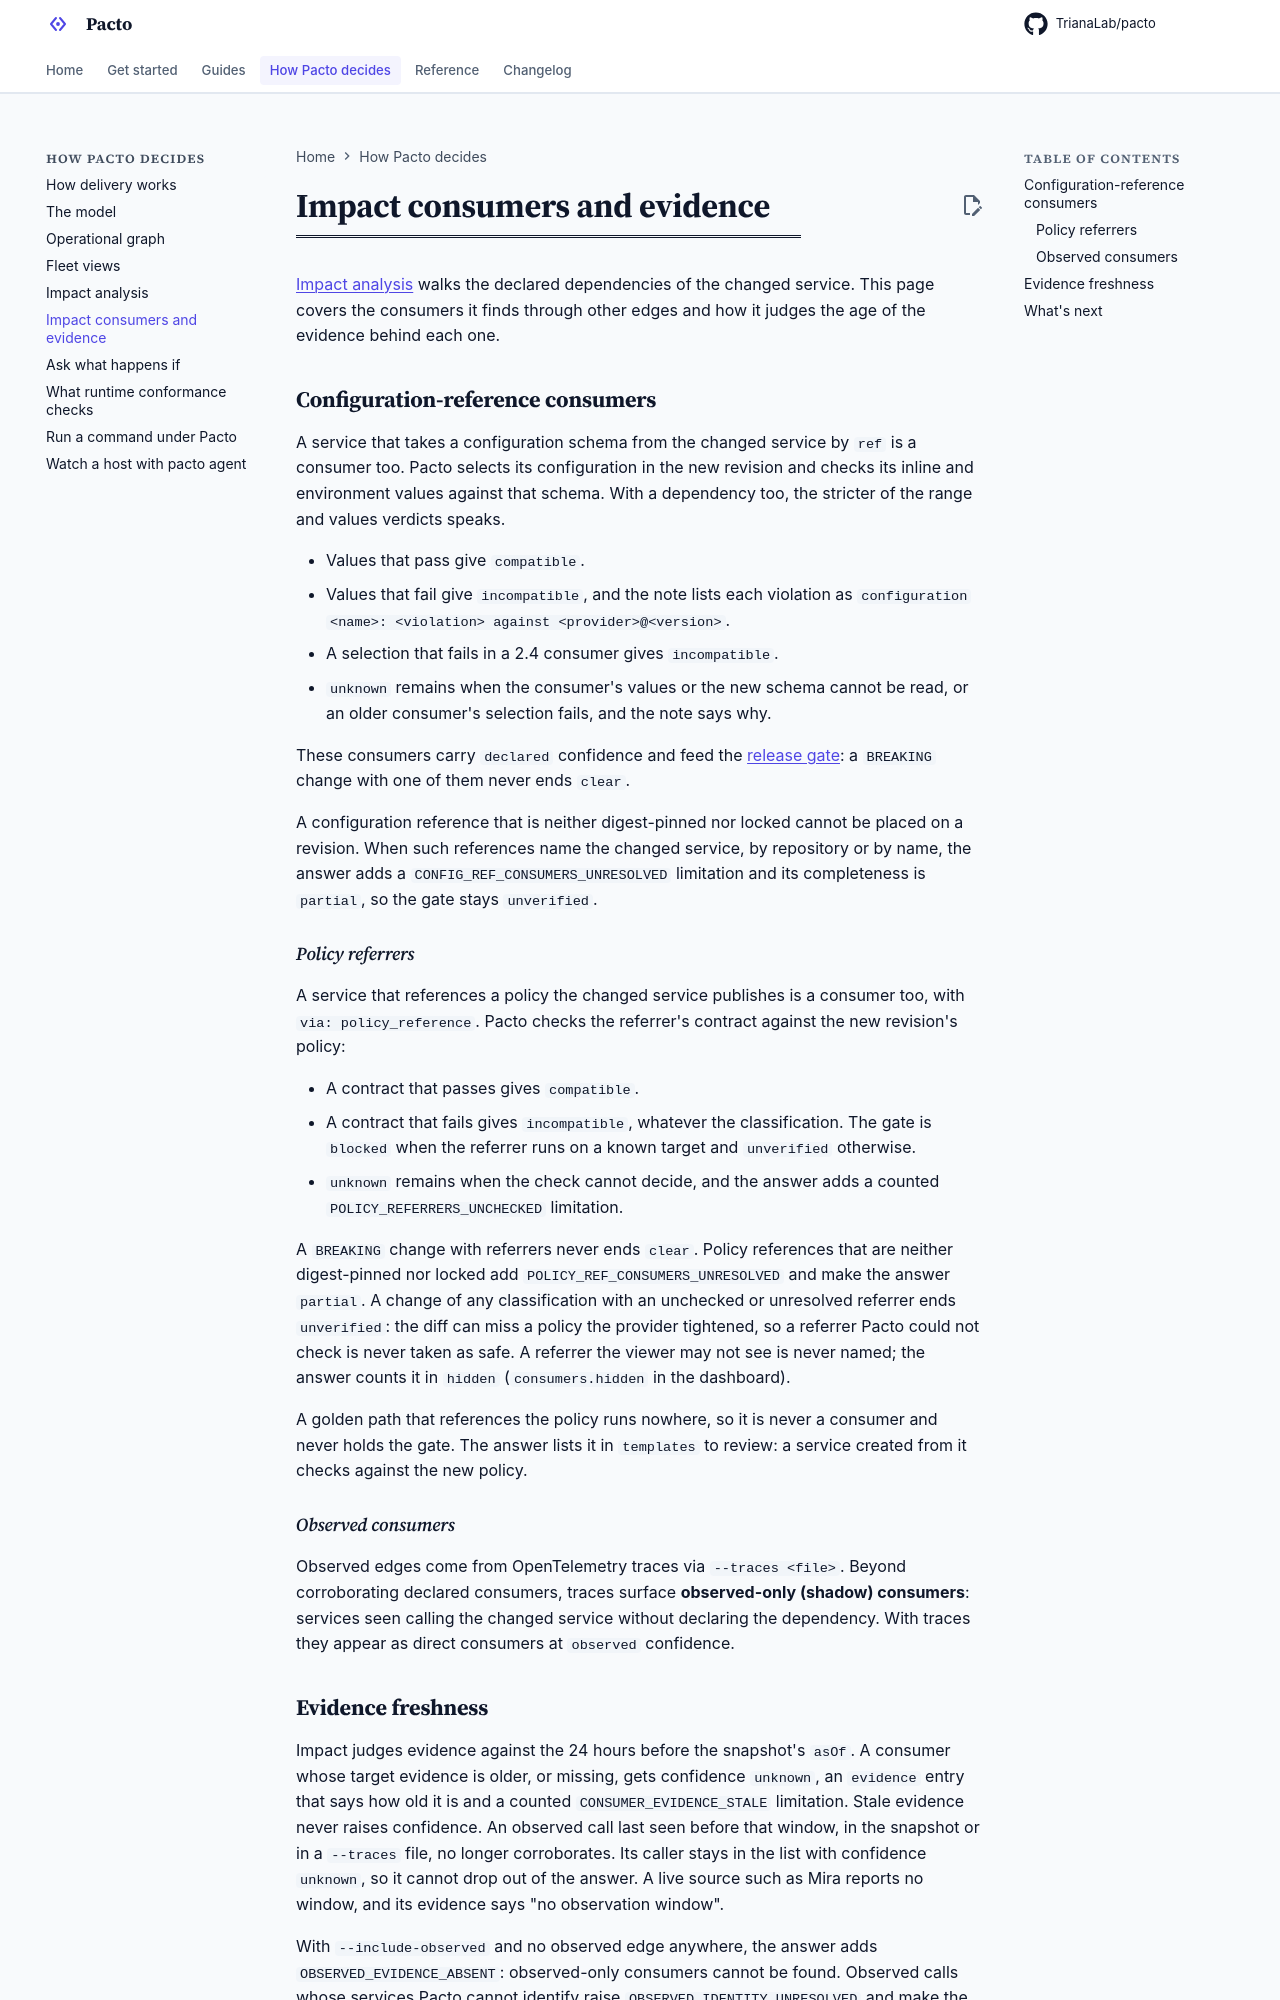

repository: TrianaLab/pacto · page: 4.5.0/impact-consumers/index.html · generator: mkdocs

# Impact consumers and evidence

[Impact analysis](impact.md) walks the declared dependencies of the changed
service. This page covers the consumers it finds through other edges and how it
judges the age of the evidence behind each one.

## Configuration-reference consumers

A service that takes a configuration schema from the changed service by `ref`
is a consumer too. Pacto selects its configuration in the new revision and
checks its inline and environment values against that schema. With a
dependency too, the stricter of the range and values verdicts speaks.

- Values that pass give `compatible`.
- Values that fail give `incompatible`, and the note lists each violation as
  `configuration <name>: <violation> against <provider>@<version>`.
- A selection that fails in a 2.4 consumer gives `incompatible`.
- `unknown` remains when the consumer's values or the new schema cannot be
  read, or an older consumer's selection fails, and the note says why.

These consumers carry `declared` confidence and feed the
[release gate](impact.md#release-gate-and-exit-status): a `BREAKING` change with one of
them never ends `clear`.

A configuration reference that is neither digest-pinned nor locked cannot be
placed on a revision. When such references name the changed service, by
repository or by name, the
answer adds a `CONFIG_REF_CONSUMERS_UNRESOLVED` limitation and its
completeness is `partial`, so the gate stays `unverified`.

### Policy referrers

A service that references a policy the changed service publishes is a
consumer too, with `via: policy_reference`. Pacto checks the referrer's
contract against the new revision's policy:

- A contract that passes gives `compatible`.
- A contract that fails gives `incompatible`, whatever the classification. The
  gate is `blocked` when the referrer runs on a known target and `unverified`
  otherwise.
- `unknown` remains when the check cannot decide, and the answer adds a counted
  `POLICY_REFERRERS_UNCHECKED` limitation.

A `BREAKING` change with referrers never ends `clear`. Policy references that
are neither digest-pinned nor locked add `POLICY_REF_CONSUMERS_UNRESOLVED` and
make the answer `partial`. A change of any classification with an unchecked or
unresolved referrer ends `unverified`: the diff can miss a policy the provider
tightened, so a referrer Pacto could not check is never taken as safe. A
referrer the viewer may not see is never named; the answer counts it in
`hidden` (`consumers.hidden` in the dashboard).

A golden path that references the policy runs nowhere, so it is never a
consumer and never holds the gate. The answer lists it in `templates` to
review: a service created from it checks against the new policy.

### Observed consumers

Observed edges come from OpenTelemetry traces via `--traces <file>`. Beyond
corroborating declared consumers, traces surface **observed-only (shadow)
consumers**: services seen calling the changed service without declaring the
dependency. With traces they appear as direct consumers at `observed` confidence.

## Consumers from the organization index

Every `pacto publish`, `pacto push` and `pacto ci --publish` writes one entry
per published version to `<registry>/pacto-index`. `<registry>` comes from the
provider reference as for the [target snapshot](ci.md#where-consumers-come-from):
`ghcr.io/acme/contracts/ledger` tries `ghcr.io/acme/pacto-index`, then
`ghcr.io/pacto-index`. `--index` names another `<registry>/pacto-index`, with
no tag or digest, and `--index none` reads none. Any `--root` skips it, since
`--root` names the consumers. A `--local` tree that holds the changed service
also skips it: impact judges that local copy, which the published consumers
do not depend on.

`pacto impact` lists the index by tag and reads each service's newest entry.
It refuses an entry not bound to its tag, its index host and its service's
bundle repository, then pulls each selected consumer's bundle by digest and
judges its declared dependency. Each code below makes the answer partial, so a
`BREAKING` change never ends `clear` on the index alone:

| Code | Meaning |
|---|---|
| `CONSUMER_INDEX_NOT_FOUND` | No candidate holds an index |
| `CONSUMER_INDEX_UNAVAILABLE` | The registry refused or failed the listing |
| `CONSUMER_INDEX_TRUNCATED` | A read bound or the timeout stopped the read |
| `CONSUMER_INDEX_ENTRY_INVALID` | Entries malformed, unbound or unconfirmed by their own repository were not used; a service whose newest entry is refused counts as not indexed |
| `CONSUMER_INDEX_UNCHECKED` | No target snapshot to check the index against: only a snapshot adds the running revisions with their dependencies |
| `CONSUMER_NOT_INDEXED` | A published declared consumer the fleet holds has no usable entry; it stays in the answer |

The answer reports the read in `consumerIndex`. `pacto_impact` over stdio reads
the index; over HTTP and in the dashboard it is never read.

## Target snapshot consumers

The operator of each cluster publishes a signed target snapshot to
`<registry>/pacto-targets:cluster-<uid>` every 5 minutes, where `<registry>`
is the operator chart's top-level `registry` value; with no `registry` it
publishes none. It publishes whether or not delivery runs. `pacto impact` and `pacto ci` read it with registry read
access alone, so CI finds the consumers that run without a kubeconfig. See
[Where consumers come from](ci.md#where-consumers-come-from) for how Pacto
finds the repository and pins a cluster.

A snapshot carries every target source the installation accepted, each as
its own fleet source with its own `asOf` and completeness:

- `targets-<uid>`, kind `target-snapshot`: the Pacto resources of the cluster,
  read from their status. Their consumers carry `declared` confidence.
- `targets-<uid>-workloads`, kind `kubernetes-workloads`: workloads no Pacto
  targets, as [inferred services](operational-graph-inferred.md). An inferred
  service never counts as a consumer and its health never gates impact.
- `targets-<uid>-evidence`, kind `evidence-http`: the targets the cluster's
  [Evidence Server](evidence.md) accepted from any producer, `pacto agent`
  included. They count as observed targets, as `--evidence-url` does.

The installation key signs the snapshot. Build the cluster's trust entry from
the public key in the installation key Secret, which only the operator writes,
or copy the one the `helm upgrade` notes print. The detected ConfigMap names
the cluster:

```shell
kubectl -n pacto-operator-system get secret pacto-operator-installation-key \
  -o jsonpath='{.data.public\.b64}' | base64 -d
kubectl -n pacto-operator-system get configmap pacto-operator-detected \
  -o jsonpath='{.data.detected\.json}' | jq -r .cluster
```

Wrap the key at 64 characters between `-----BEGIN PUBLIC KEY-----` and
`-----END PUBLIC KEY-----` for `publicKey`, name the entry
`installation-<first 8 characters of cluster>` and scope it with
`streams: ["<cluster>/pacto-targets/snapshot"]`.

A snapshot counts only when a trust entry scoped to its cluster verified its
signature and its `asOf` is less than 15 minutes old. Otherwise every section
reads `partial`, `stale` or `unavailable` with a `TARGET_SNAPSHOT_*`
limitation (see
[Sources](operational-graph-reference.md#target-snapshots)), and a
`BREAKING` change with consumers ends `unverified`. A section the publisher
could only read in part, such as an Evidence Server that did not answer,
makes its own source and the answer partial, and the other sections still
answer.

## Announced breaks

A provider announces a deliberate break in
[`breaks`](contract-reference/dependencies-and-state.md#breaks). On a
`BREAKING` change each announced, direct and declared consumer carries a
`break` state, printed under it:

```text
    break: announced for reports, not accepted; waiting for the owner of reports: ana@acme.com
```

- `accepted`: the consumer's declared owner signed a counted acceptance of
  exactly this break (provider, version and the digest of its announcement)
  with [`pacto accept --break`](ci.md#ship-a-breaking-change), or the
  consumer's own published ranges admit the new version, a source shows where
  it runs and no revision that refuses it runs there. An accepted consumer
  never blocks.
- `announced`: nothing accepts it. A record by somebody other than the
  declared owner, or signed by CI or an agent, names who may accept.
- `expired`: the announcement's `expires`, else the date `pacto ci` recorded
  (commit time + 30 days), has passed, or no date is recorded
  (`expiry unknown: run pacto ci or declare expires`).

A listing of acceptances that could not all be read makes the answer partial
(`ACCEPTANCES_TRUNCATED`), never accepted. An HTTP MCP server and a dashboard
viewer who is not signed in read no acceptances: the answer notes
`ACCEPTANCES_NOT_READ` and the break reads `acceptances not read`.

## Range coverage

`ranges` counts the direct declared consumers of the changed service:
`declared` when the consumer declares a range, `accepted` when a counted
acceptance accepts it and is not yet published, else `unknown`, listed with the
range its inferred record proposes (20 at most):

```text
Ranges: 3 declared and 1 accepted of 5 dependency edges (80%)
  unknown: reports -> ledger (proposed ^2.4.0)
```

`policy` echoes the [`--policy`](ci.md#accept-proposed-ranges) the answer was
held to, and a `warn` policy that applies adds a `POLICY_WARNING` note.
